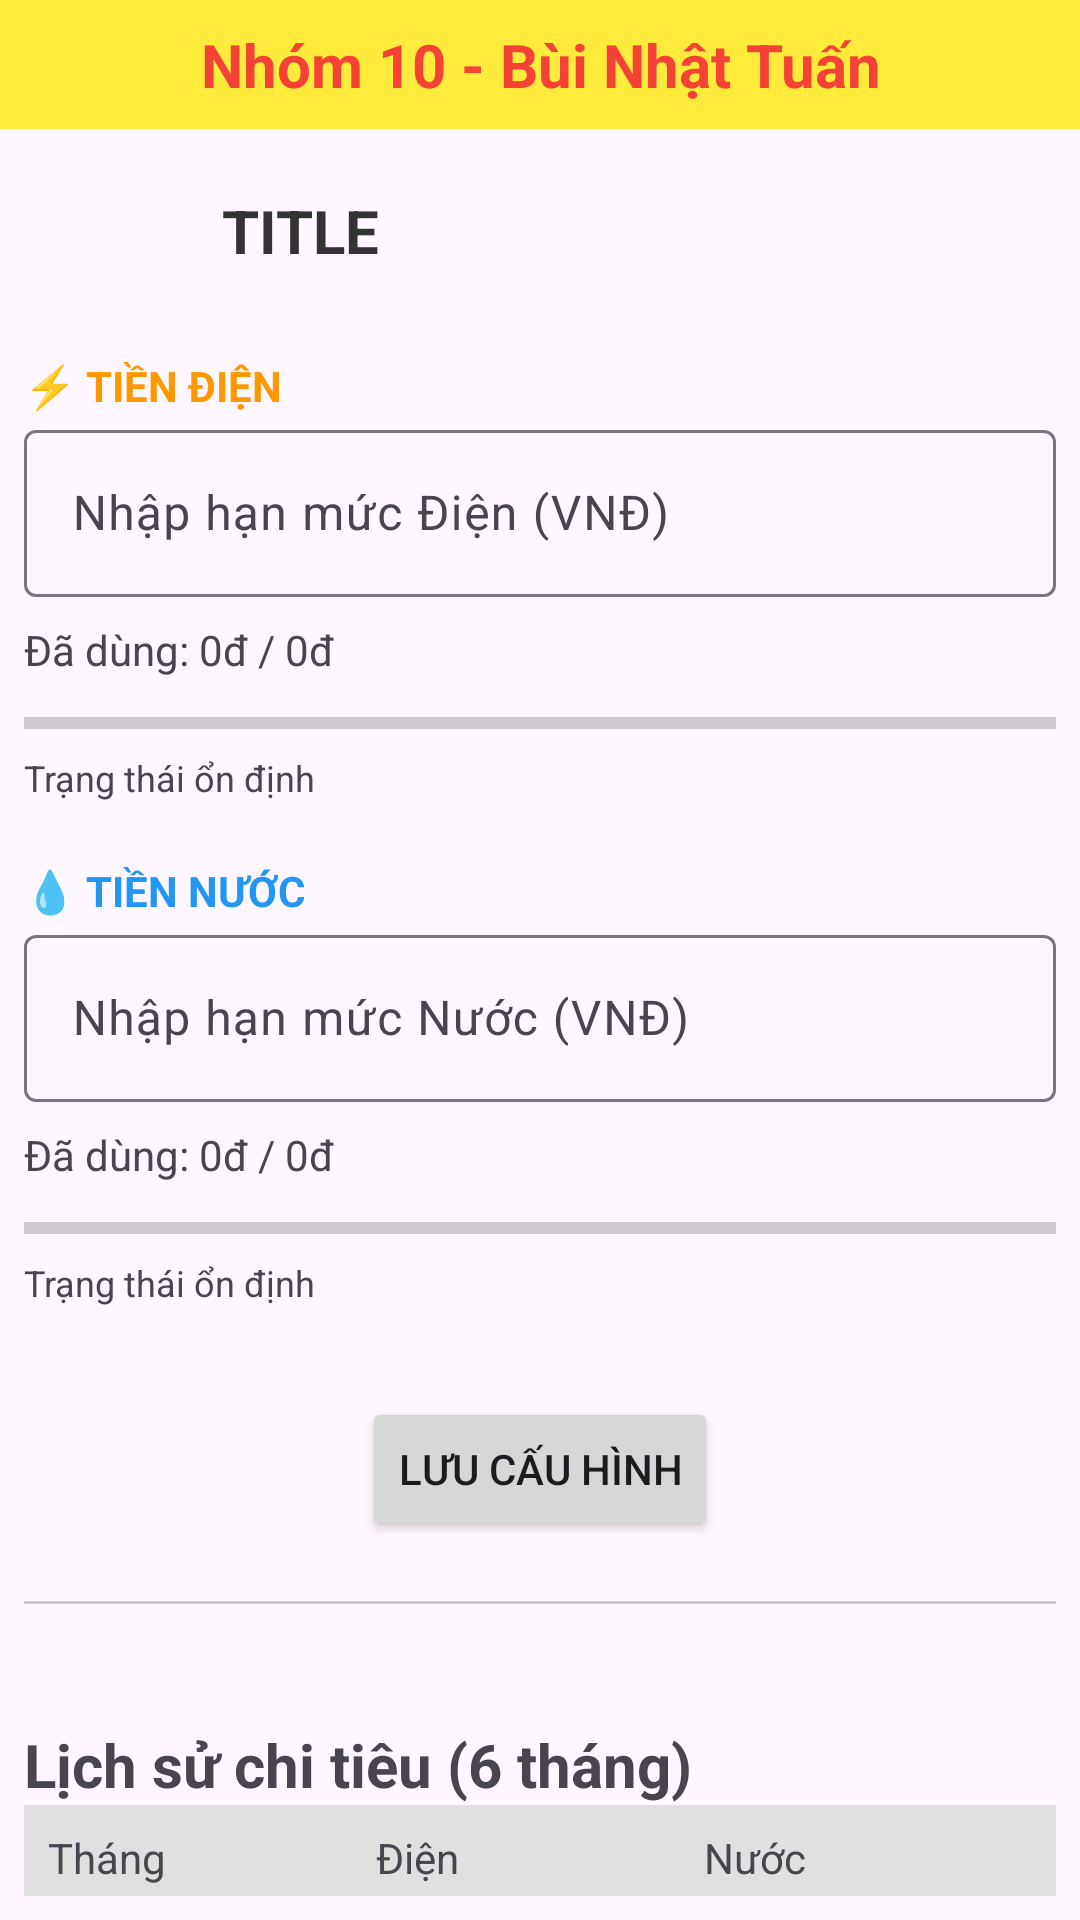

Produce the Android XML layout that renders to this screen, including the resource entries it uses.
<!-- AndroidManifest.xml: application theme Theme.BillManager -->
<!-- res/layout/activity_budget.xml -->
<?xml version="1.0" encoding="utf-8"?>
<LinearLayout xmlns:android="http://schemas.android.com/apk/res/android"
    android:layout_width="match_parent"
    android:layout_height="match_parent"
    android:orientation="vertical">

    <TextView
        android:layout_width="match_parent"
        android:layout_height="wrap_content"
        android:background="#FFEB3B"
        android:gravity="center"
        android:padding="8dp"
        android:text="Nhóm 10 - Bùi Nhật Tuấn"
        android:textColor="#F44336"
        android:textSize="20sp"
        android:textStyle="bold" />

    
    <include
        android:id="@+id/layoutHeader"
        layout="@layout/layout_header" />

    
    <ScrollView
        android:layout_width="match_parent"
        android:layout_height="match_parent"
        android:padding="8dp">

        <LinearLayout
            android:layout_width="match_parent"
            android:layout_height="wrap_content"
            android:orientation="vertical">

            
            <TextView
                android:layout_width="wrap_content"
                android:layout_height="wrap_content"
                android:text="⚡ TIỀN ĐIỆN"
                android:textColor="#FF9800"
                android:textStyle="bold" />

            <com.google.android.material.textfield.TextInputLayout
                android:layout_width="match_parent"
                android:layout_height="wrap_content"
                android:hint="Nhập hạn mức Điện (VNĐ)">

                <com.google.android.material.textfield.TextInputEditText
                    android:id="@+id/edtElectricBudget"
                    android:layout_width="match_parent"
                    android:layout_height="wrap_content"
                    android:inputType="numberDecimal" />
            </com.google.android.material.textfield.TextInputLayout>

            <TextView
                android:id="@+id/tvElectricStatus"
                android:layout_width="match_parent"
                android:layout_height="wrap_content"
                android:layout_marginTop="8dp"
                android:text="Đã dùng: 0đ / 0đ" />

            <ProgressBar
                android:id="@+id/progressElectric"
                style="?android:attr/progressBarStyleHorizontal"
                android:layout_width="match_parent"
                android:layout_height="20dp"
                android:layout_marginTop="5dp"
                android:max="100"
                android:progress="0" />

            <TextView
                android:id="@+id/tvElectricAlert"
                android:layout_width="match_parent"
                android:layout_height="wrap_content"
                android:layout_marginBottom="20dp"
                android:text="Trạng thái ổn định"
                android:textSize="12sp" />

            <TextView
                android:id="@+id/tvElectricAdvice"
                android:layout_width="match_parent"
                android:layout_height="wrap_content"
                android:text="Gợi ý: Tắt bớt điện..."
                android:textColor="#795548"
                android:textStyle="italic"
                android:visibility="gone" />

            
            <TextView
                android:layout_width="wrap_content"
                android:layout_height="wrap_content"
                android:text="💧 TIỀN NƯỚC"
                android:textColor="#2196F3"
                android:textStyle="bold" />

            <com.google.android.material.textfield.TextInputLayout
                android:layout_width="match_parent"
                android:layout_height="wrap_content"
                android:hint="Nhập hạn mức Nước (VNĐ)">

                <com.google.android.material.textfield.TextInputEditText
                    android:id="@+id/edtWaterBudget"
                    android:layout_width="match_parent"
                    android:layout_height="wrap_content"
                    android:inputType="numberDecimal" />
            </com.google.android.material.textfield.TextInputLayout>

            <TextView
                android:id="@+id/tvWaterStatus"
                android:layout_width="match_parent"
                android:layout_height="wrap_content"
                android:layout_marginTop="8dp"
                android:text="Đã dùng: 0đ / 0đ" />

            <ProgressBar
                android:id="@+id/progressWater"
                style="?android:attr/progressBarStyleHorizontal"
                android:layout_width="match_parent"
                android:layout_height="20dp"
                android:layout_marginTop="5dp"
                android:max="100"
                android:progress="0" />

            <TextView
                android:id="@+id/tvWaterAlert"
                android:layout_width="match_parent"
                android:layout_height="wrap_content"
                android:layout_marginBottom="20dp"
                android:text="Trạng thái ổn định"
                android:textSize="12sp" />

            <TextView
                android:id="@+id/tvWaterAdvice"
                android:layout_width="match_parent"
                android:layout_height="wrap_content"
                android:text="Gợi ý: Khóa vòi nước..."
                android:textColor="#795548"
                android:textStyle="italic"
                android:visibility="gone" />

            
            <Button
                android:id="@+id/btnSaveBudget"
                android:layout_width="wrap_content"
                android:layout_height="wrap_content"
                android:layout_gravity="center"
                android:layout_marginTop="10dp"
                android:text="Lưu Cấu Hình" />

            <View
                android:layout_width="match_parent"
                android:layout_height="1dp"
                android:layout_marginTop="20dp"
                android:layout_marginBottom="20dp"
                android:background="#CCCCCC" />

            
            <TextView
                android:layout_width="wrap_content"
                android:layout_height="wrap_content"
                android:layout_marginTop="20dp"
                android:text="Lịch sử chi tiêu (6 tháng)"
                android:textSize="20dp"
                android:textStyle="bold" />

            <LinearLayout
                android:layout_width="match_parent"
                android:layout_height="wrap_content"
                android:background="#E0E0E0"
                android:orientation="horizontal"
                android:padding="8dp">

                <TextView
                    android:layout_width="0dp"
                    android:layout_height="wrap_content"
                    android:layout_weight="1"
                    android:text="Tháng" />

                <TextView
                    android:layout_width="0dp"
                    android:layout_height="wrap_content"
                    android:layout_weight="1"
                    android:text="Điện" />

                <TextView
                    android:layout_width="0dp"
                    android:layout_height="wrap_content"
                    android:layout_weight="1"
                    android:text="Nước" />
            </LinearLayout>

            <androidx.recyclerview.widget.RecyclerView
                android:id="@+id/rvBudgetHistory"
                android:layout_width="match_parent"
                android:layout_height="wrap_content" />

        </LinearLayout>
    </ScrollView>

</LinearLayout>
<!-- res/layout/layout_header.xml (included above) -->
<?xml version="1.0" encoding="utf-8"?>
<LinearLayout xmlns:android="http://schemas.android.com/apk/res/android"
    xmlns:app="http://schemas.android.com/apk/res-auto"
    android:id="@+id/headerRoot"
    android:layout_width="match_parent"
    android:layout_height="wrap_content"
    android:orientation="horizontal"
    android:gravity="center_vertical"
    android:padding="10dp"
    android:background="?attr/selectableItemBackgroundBorderless"
    android:elevation="4dp">

    <ImageButton
        android:id="@+id/btnBack"
        android:src="@drawable/ic_arrow_back"
        android:background="?attr/selectableItemBackgroundBorderless"
        android:layout_width="48dp"
        android:layout_height="48dp"
        app:tint="#333333"/>

    <TextView
        android:id="@+id/tvTitle"
        android:text="TITLE"
        android:textSize="20sp"
        android:textStyle="bold"
        android:textColor="#333333"
        android:layout_marginStart="16dp"
        android:layout_width="wrap_content"
        android:layout_height="wrap_content"/>

</LinearLayout>
<!-- resources referenced by this layout -->
<resources>
  <style name="Theme.BillManager" parent="Base.Theme.BillManager" />
  <style name="Base.Theme.BillManager" parent="Theme.Material3.DayNight.NoActionBar">
          
          <item name="toolbarStyle">@style/MyToolbarStyle</item>
      </style>
  <style name="MyToolbarStyle" parent="Widget.Material3.Toolbar">
          <item name="titleTextAppearance">@style/ToolbarTitleBold</item>
      </style>
  <style name="ToolbarTitleBold" parent="TextAppearance.Material3.TitleLarge">
          <item name="android:textStyle">bold</item>
          <item name="android:textSize">20sp</item>
          <item name="android:textColor">#1A1A1A</item>
      </style>
</resources>
